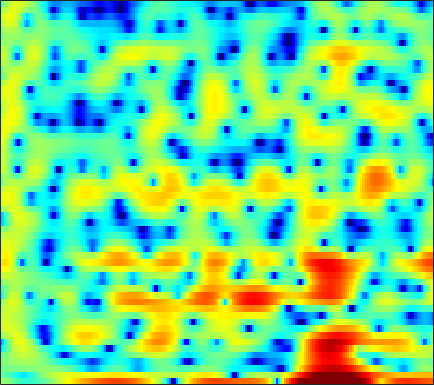

Data behind this chart, as committed beside it:
1.3342, 1.077, 0.66718, 0.17582, -0.21166, -0.78862, -1.3671, -1.8049, -2.3482, -2.7962, -3.1324, -3.276, -3.3323, -3.2492, -3.1212, -2.8586, -2.5199, -2.2864, -1.9375, -1.5595, -1.1694, -0.86089, -0.37203, 0.19302
-1.539, -1.545, -1.71, -2.046, -2.412, -3.036, -3.791, -4.412, -5.229, -5.887, -6.167, -6.042, -5.479, -4.611, -3.871, -2.874, -1.931, -1.277, -0.4847, 0.2146, 0.8283, 1.236, 1.732, 2.163
-1.071, -0.8572, -0.6335, -0.4725, -0.3844, -0.3043, -0.2501, -0.2217, -0.19, -0.1544, -0.1062, -0.05892, 0.02035, 0.1149, 0.1893, 0.2924, 0.3911, 0.4573, 0.5302, 0.5732, 0.5908, 0.5857, 0.5492, 0.4799
-0.3612, -0.1175, 0.1924, 0.4817, 0.6782, 0.9147, 1.115, 1.244, 1.379, 1.471, 1.518, 1.528, 1.503, 1.434, 1.35, 1.194, 0.9864, 0.799, 0.495, 0.1321, -0.2897, -0.6451, -1.165, -1.74
-1.502, -1.008, -0.3401, 0.3068, 0.7598, 1.307, 1.772, 2.061, 2.362, 2.556, 2.644, 2.644, 2.557, 2.37, 2.167, 1.814, 1.377, 0.9931, 0.4086, -0.2549, -1.017, -1.657, -2.635, -3.798
-6.445, -4.934, -2.976, -1.227, -0.09647, 1.164, 2.144, 2.707, 3.237, 3.53, 3.606, 3.523, 3.24, 2.771, 2.299, 1.545, 0.6676, -0.05506, -1.042, -1.993, -2.814, -3.323, -3.861, -4.272
-10.28, -7.111, -3.649, -1.023, 0.5029, 2.059, 3.154, 3.712, 4.144, 4.252, 4.05, 3.7, 2.966, 1.942, 0.9708, -0.6168, -2.595, -4.396, -7.337, -11.32, -16.58, -17.8, -13.15, -9.177
0.4109, 0.9024, 1.624, 2.336, 2.81, 3.307, 3.61, 3.694, 3.582, 3.204, 2.556, 1.867, 0.6683, -0.8647, -2.259, -4.467, -7.06, -9.182, -12.02, -14.27, -14.96, -14.37, -12.44, -9.856
3.214, 3.316, 3.443, 3.527, 3.548, 3.495, 3.324, 3.109, 2.68, 2.071, 1.256, 0.4994, -0.7257, -2.225, -3.554, -5.626, -8.086, -10.2, -13.27, -15.56, -15.04, -13.29, -10.72, -8.39
3.307, 3.321, 3.311, 3.251, 3.163, 2.982, 2.716, 2.449, 2.006, 1.447, 0.7765, 0.2065, -0.6467, -1.585, -2.322, -3.317, -4.283, -4.934, -5.626, -6.04, -6.144, -6.012, -5.584, -4.944
2.758, 2.833, 2.895, 2.896, 2.852, 2.726, 2.504, 2.272, 1.885, 1.414, 0.861, 0.4159, -0.2255, -0.8844, -1.384, -2.048, -2.688, -3.112, -3.627, -4.04, -4.308, -4.415, -4.385, -4.16
2.005, 2.319, 2.686, 2.965, 3.086, 3.115, 2.98, 2.766, 2.347, 1.79, 1.147, 0.6268, -0.07446, -0.7275, -1.182, -1.743, -2.284, -2.732, -3.422, -4.237, -5.18, -5.888, -6.638, -6.78
-0.4182, 0.7233, 2.067, 3.094, 3.624, 3.982, 3.953, 3.685, 2.958, 1.823, 0.2874, -1.064, -2.779, -3.832, -3.876, -3.299, -2.676, -2.437, -2.573, -3.377, -5.022, -7.067, -11.86, -18.03
-6.478, -3.365, -0.5224, 1.36, 2.293, 3.002, 3.154, 2.914, 2.102, 0.6468, -1.58, -3.937, -8.284, -11.53, -9.352, -5.611, -3.163, -2.046, -1.167, -0.8379, -0.8694, -0.9947, -1.131, -1.014
-3.105, -1.992, -0.6371, 0.4397, 1.032, 1.551, 1.738, 1.669, 1.339, 0.7578, 0.04158, -0.5315, -1.194, -1.57, -1.63, -1.437, -1.14, -0.8923, -0.5927, -0.3734, -0.2403, -0.1755, -0.09935, -0.01232
0.2417, 0.6274, 1.093, 1.462, 1.658, 1.787, 1.784, 1.698, 1.496, 1.215, 0.8808, 0.6214, 0.3007, 0.01625, -0.1504, -0.345, -0.4867, -0.5644, -0.6722, -0.7717, -0.8723, -0.9583, -1.104, -1.266
2.876, 2.963, 3.008, 2.955, 2.853, 2.614, 2.284, 2, 1.58, 1.173, 0.7775, 0.525, 0.2117, -0.08474, -0.307, -0.621, -0.9396, -1.202, -1.569, -1.944, -2.297, -2.546, -2.843, -3.152
4.977, 4.991, 4.858, 4.509, 4.102, 3.353, 2.39, 1.568, 0.4426, -0.4894, -1.028, -1.185, -1.195, -1.159, -1.224, -1.503, -2.053, -2.641, -3.55, -4.51, -5.3, -5.613, -5.703, -5.528
5.783, 6.133, 6.221, 5.855, 5.246, 3.938, 1.903, -0.2686, -4.506, -11.41, -11.8, -7.468, -4.1, -2.512, -2.055, -2.205, -3.134, -4.328, -6.763, -10.57, -16.89, -19.89, -13.67, -9.401
4.297, 4.99, 5.419, 5.341, 4.957, 4.042, 2.687, 1.411, -0.4939, -2.116, -2.782, -2.666, -2.223, -2.01, -2.169, -2.814, -3.964, -5.164, -7.178, -9.359, -11.24, -11.87, -11.35, -9.88
3.857, 4.193, 4.44, 4.446, 4.304, 3.925, 3.37, 2.868, 2.164, 1.457, 0.7752, 0.2868, -0.3912, -1.168, -1.855, -2.994, -4.444, -5.777, -7.868, -10.34, -13.3, -15.78, -17.77, -15.86
3.574, 3.684, 3.776, 3.791, 3.749, 3.607, 3.367, 3.124, 2.735, 2.252, 1.692, 1.211, 0.4714, -0.3978, -1.148, -2.316, -3.717, -4.92, -6.802, -9.007, -11.59, -13.58, -15.1, -14
2.364, 2.448, 2.592, 2.743, 2.839, 2.929, 2.949, 2.908, 2.754, 2.497, 2.132, 1.779, 1.206, 0.5127, -0.09294, -1, -1.999, -2.799, -3.917, -5.021, -5.984, -6.551, -7, -7.04
-0.2626, -0.07246, 0.3984, 1.004, 1.468, 2.025, 2.458, 2.686, 2.846, 2.852, 2.695, 2.482, 2.082, 1.556, 1.09, 0.3874, -0.3926, -1.021, -1.863, -2.704, -3.472, -3.966, -4.486, -4.792
-7.48, -6.368, -3.787, -1.438, -0.03067, 1.392, 2.393, 2.906, 3.344, 3.525, 3.492, 3.349, 3.021, 2.558, 2.132, 1.468, 0.6909, 0.04599, -0.8906, -1.921, -3.025, -3.867, -4.931, -5.772
-8.366, -6.766, -3.492, -0.8326, 0.6528, 2.101, 3.058, 3.511, 3.826, 3.863, 3.692, 3.449, 3.005, 2.466, 2.004, 1.323, 0.5549, -0.09471, -1.139, -2.41, -4.06, -5.64, -8.488, -12.67
0.9555, 1.223, 1.784, 2.444, 2.899, 3.35, 3.566, 3.561, 3.307, 2.802, 2.069, 1.415, 0.4969, -0.3632, -0.8885, -1.419, -1.819, -2.137, -2.672, -3.438, -4.507, -5.537, -7.167, -8.837
3.589, 3.766, 3.979, 4.117, 4.146, 4.033, 3.694, 3.253, 2.378, 1.097, -0.6865, -2.407, -5.206, -8.039, -9.004, -8.032, -6.405, -5.481, -4.73, -4.528, -4.664, -4.905, -5.255, -5.475
3.953, 4.177, 4.409, 4.512, 4.486, 4.283, 3.844, 3.32, 2.337, 0.9233, -1.023, -2.942, -6.271, -10.21, -11.5, -9.396, -7.002, -5.811, -4.978, -4.828, -5.201, -5.738, -6.659, -7.507
2.112, 2.645, 3.238, 3.641, 3.795, 3.805, 3.604, 3.325, 2.772, 2.059, 1.204, 0.4922, -0.4518, -1.253, -1.668, -2.001, -2.189, -2.355, -2.833, -3.654, -5.045, -6.581, -9.637, -15.12
-1.612, -0.06713, 1.257, 1.977, 2.235, 2.305, 2.199, 2.086, 1.946, 1.869, 1.829, 1.807, 1.752, 1.67, 1.548, 1.302, 0.9346, 0.5279, -0.2011, -1.226, -2.558, -3.734, -5.493, -7.165
-0.1923, 0.6198, 1.155, 1.08, 0.6653, -0.2683, -1.401, -2.061, -2.103, -1.211, 0.06651, 0.984, 1.976, 2.656, 2.972, 3.157, 3.055, 2.8, 2.233, 1.373, 0.2612, -0.7434, -2.267, -3.957
3.219, 2.857, 2.119, 0.9305, -0.3874, -3.013, -7.518, -14.04, -16.64, -7.069, -2.721, -0.6584, 1.244, 2.489, 3.113, 3.604, 3.754, 3.658, 3.272, 2.585, 1.573, 0.5743, -1.128, -3.382
3.587, 2.989, 2.048, 0.9319, -0.02181, -1.388, -2.656, -3.319, -3.463, -2.797, -1.67, -0.7654, 0.3362, 1.243, 1.763, 2.225, 2.447, 2.461, 2.254, 1.818, 1.138, 0.4797, -0.6104, -1.908
3.279, 2.689, 1.809, 0.8628, 0.1365, -0.7762, -1.516, -1.907, -2.121, -1.971, -1.535, -1.096, -0.4484, 0.1779, 0.5884, 1.026, 1.303, 1.4, 1.38, 1.194, 0.8634, 0.5333, 0.007221, -0.5857
3.42, 2.79, 1.787, 0.5947, -0.3993, -1.798, -3.116, -3.864, -4.291, -3.954, -3.112, -2.349, -1.349, -0.4813, 0.05717, 0.6227, 1.005, 1.173, 1.276, 1.239, 1.095, 0.9256, 0.6559, 0.3593
4.103, 3.499, 2.4, 0.8667, -0.646, -3.366, -7.434, -12.12, -16.75, -10.02, -5.763, -3.695, -1.796, -0.5164, 0.159, 0.7652, 1.123, 1.268, 1.319, 1.255, 1.1, 0.95, 0.7224, 0.5002
4.626, 4.346, 3.663, 2.614, 1.558, -0.2001, -2.246, -3.626, -4.484, -3.83, -2.521, -1.602, -0.6524, -0.04415, 0.228, 0.387, 0.3689, 0.2737, 0.03408, -0.2949, -0.7016, -1.025, -1.454, -1.805
4.251, 4.435, 4.422, 4.152, 3.801, 3.189, 2.505, 2.01, 1.448, 0.9928, 0.621, 0.3238, -0.1528, -0.7553, -1.283, -2.006, -2.694, -3.169, -3.741, -4.384, -5.229, -6.082, -7.451, -8.774
3.408, 3.957, 4.473, 4.726, 4.761, 4.617, 4.282, 3.906, 3.266, 2.443, 1.409, 0.4644, -1.097, -3.048, -4.824, -7.447, -9.638, -10.28, -9.843, -9.357, -9.588, -10.5, -13.02, -18.51
1.92, 2.916, 3.937, 4.601, 4.883, 4.989, 4.803, 4.478, 3.814, 2.875, 1.616, 0.4299, -1.537, -4.114, -6.653, -11.39, -17.7, -17.66, -13.11, -10.39, -9.167, -8.847, -8.952, -9.203
0.4044, 1.837, 3.189, 4.056, 4.429, 4.61, 4.462, 4.164, 3.513, 2.611, 1.485, 0.5006, -0.9626, -2.54, -3.724, -5.16, -6.19, -6.554, -6.527, -6.174, -5.77, -5.517, -5.312, -5.164
1.538, 2.419, 3.316, 3.885, 4.099, 4.111, 3.822, 3.417, 2.636, 1.613, 0.4212, -0.5215, -1.741, -2.791, -3.381, -3.887, -4.105, -4.108, -3.959, -3.762, -3.542, -3.407, -3.263, -3.227
3.299, 3.651, 4.031, 4.24, 4.257, 4.047, 3.538, 2.93, 1.813, 0.2966, -1.644, -3.334, -5.653, -7.258, -7.413, -6.519, -5.288, -4.473, -3.631, -3.032, -2.651, -2.477, -2.351, -2.34
3.472, 3.776, 4.144, 4.384, 4.428, 4.254, 3.761, 3.144, 1.938, 0.1937, -2.291, -4.88, -10.11, -18.29, -14.89, -8.956, -5.827, -4.435, -3.286, -2.686, -2.473, -2.48, -2.648, -2.834
0.7941, 1.728, 2.805, 3.582, 3.943, 4.139, 4.01, 3.71, 3.024, 2.038, 0.795, -0.2411, -1.55, -2.456, -2.715, -2.553, -2.207, -2.009, -1.984, -2.321, -3.028, -3.796, -5.066, -6.384
-3.4, -1.105, 0.9167, 2.2, 2.826, 3.324, 3.523, 3.519, 3.35, 3.032, 2.615, 2.265, 1.797, 1.368, 1.064, 0.6612, 0.195, -0.2364, -1.035, -2.18, -3.799, -5.46, -8.545, -13.72
-0.9947, -0.1094, 0.8502, 1.512, 1.829, 2.06, 2.156, 2.182, 2.225, 2.288, 2.359, 2.399, 2.393, 2.293, 2.142, 1.793, 1.268, 0.7194, -0.2326, -1.448, -2.973, -4.299, -6.255, -8.165
1.817, 1.818, 1.69, 1.355, 0.949, 0.257, -0.4315, -0.7551, -0.6872, -0.05773, 0.8402, 1.495, 2.199, 2.638, 2.788, 2.736, 2.388, 1.93, 1.068, -0.06416, -1.434, -2.577, -4.15, -5.616
3.25, 2.984, 2.352, 1.264, 0.02677, -2.453, -6.553, -11.27, -11.26, -5.136, -1.388, 0.457, 2.139, 3.165, 3.604, 3.823, 3.65, 3.286, 2.488, 1.298, -0.294, -1.812, -4.362, -7.67
2.241, 2.188, 1.816, 1.046, 0.1867, -1.343, -3.124, -4.157, -4.123, -2.53, -0.6167, 0.6186, 1.883, 2.747, 3.144, 3.368, 3.27, 2.988, 2.33, 1.323, -0.07972, -1.424, -3.69, -6.544
0.1319, 0.5064, 0.7361, 0.7106, 0.5584, 0.25, -0.0578, -0.1947, -0.1849, 0.05877, 0.4653, 0.8152, 1.254, 1.608, 1.792, 1.9, 1.838, 1.665, 1.26, 0.675, -0.09729, -0.7725, -1.724, -2.623
-0.7948, -0.1328, 0.4954, 0.8677, 1.001, 1.028, 0.9337, 0.813, 0.639, 0.48, 0.3639, 0.3235, 0.3494, 0.4365, 0.5265, 0.6459, 0.7054, 0.6907, 0.5694, 0.3284, -0.005589, -0.3037, -0.7288, -1.124
-0.09972, 0.6792, 1.45, 1.921, 2.089, 2.08, 1.817, 1.458, 0.8004, -0.001351, -0.8206, -1.33, -1.683, -1.575, -1.266, -0.7335, -0.2462, 0.02284, 0.2188, 0.2119, 0.05546, -0.1304, -0.4353, -0.7431
1.558, 2.382, 3.184, 3.655, 3.787, 3.648, 3.117, 2.428, 1.033, -1.046, -4.034, -6.906, -9.643, -7.328, -4.875, -2.488, -1.008, -0.3543, 0.04748, 0.0334, -0.3182, -0.7311, -1.363, -1.959
2.216, 3.02, 3.853, 4.39, 4.58, 4.521, 4.068, 3.438, 2.139, 0.2157, -2.409, -4.672, -6.574, -5.343, -3.692, -1.928, -0.8799, -0.5376, -0.5979, -1.19, -2.324, -3.545, -5.639, -8.006
0.6106, 1.48, 2.494, 3.28, 3.691, 3.979, 3.96, 3.741, 3.211, 2.458, 1.6, 0.9877, 0.3453, -0.009083, -0.1459, -0.3039, -0.5894, -0.968, -1.761, -2.975, -4.684, -6.392, -9.521, -14.11
-2.499, -1.087, 0.5508, 1.855, 2.605, 3.317, 3.723, 3.842, 3.793, 3.545, 3.141, 2.767, 2.206, 1.574, 1.06, 0.2891, -0.6145, -1.388, -2.559, -3.897, -5.358, -6.503, -8.006, -9.291
